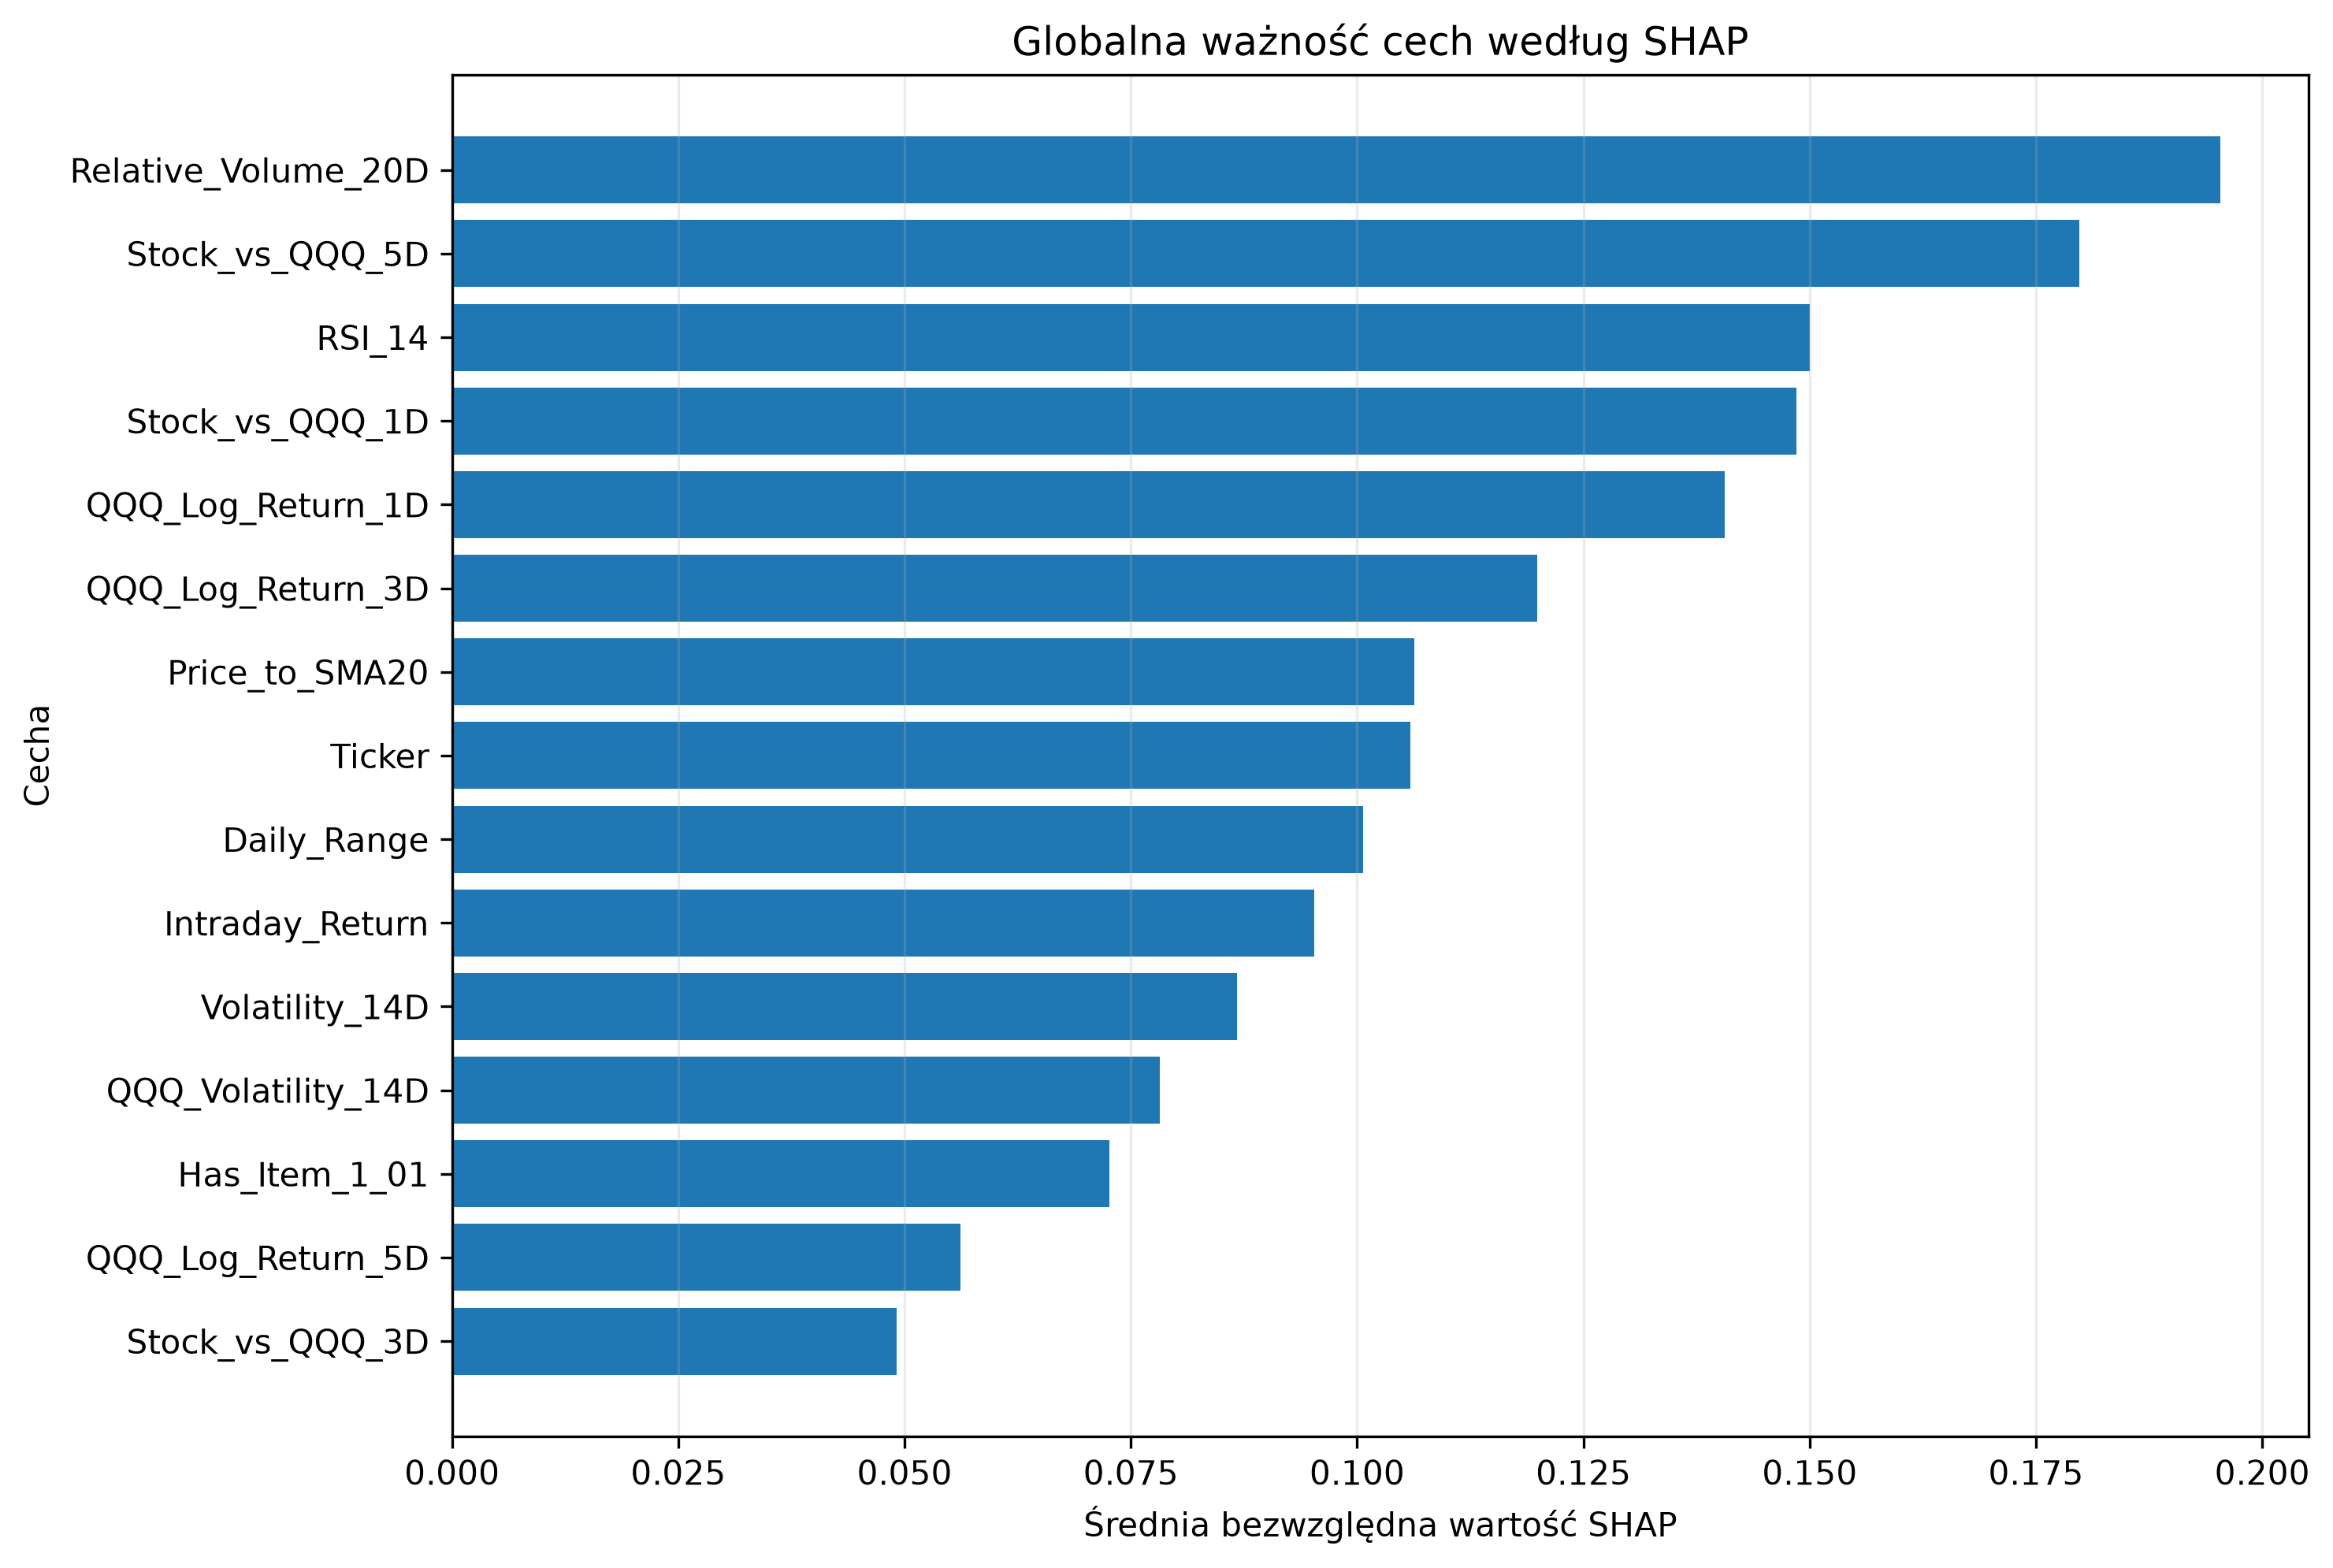

Values plotted in this chart, from the file beside it:
Feature, Mean_Abs_SHAP, Mean_SHAP, Std_SHAP, Positive_Share, Negative_Share, Rank
Relative_Volume_20D, 0.1953, -0.006449, 0.2558, 0.56, 0.44, 1
Stock_vs_QQQ_5D, 0.1798, -0.02708, 0.2366, 0.4267, 0.5733, 2
RSI_14, 0.15, 0.02609, 0.1963, 0.52, 0.48, 3
Stock_vs_QQQ_1D, 0.1486, 0.01655, 0.1831, 0.5733, 0.4267, 4
QQQ_Log_Return_1D, 0.1406, -0.05483, 0.1748, 0.2267, 0.7733, 5
QQQ_Log_Return_3D, 0.1199, -0.01585, 0.1322, 0.3867, 0.6133, 6
Price_to_SMA20, 0.1063, -0.007202, 0.177, 0.32, 0.68, 7
Ticker, 0.1059, 0.0009295, 0.1391, 0.4867, 0.5133, 8
Daily_Range, 0.1006, 0.005298, 0.1194, 0.6867, 0.3133, 9
Intraday_Return, 0.09528, 0.01344, 0.1178, 0.64, 0.36, 10
Volatility_14D, 0.08673, 0.01217, 0.09924, 0.5067, 0.4933, 11
QQQ_Volatility_14D, 0.07823, -0.03687, 0.08545, 0.3067, 0.6933, 12
Has_Item_1_01, 0.07258, 0.009056, 0.1549, 0.1867, 0.8133, 13
QQQ_Log_Return_5D, 0.05617, -0.009439, 0.09001, 0.44, 0.56, 14
Stock_vs_QQQ_3D, 0.04908, -0.009511, 0.05921, 0.34, 0.66, 15
Has_EX99, 0.04038, 0.005243, 0.04493, 0.4533, 0.5467, 16
Has_Item_7_01, 0.02505, -0.004875, 0.0389, 0.1467, 0.8533, 17
Has_Item_2_02, 0.02411, 0.005781, 0.02611, 0.6733, 0.3267, 18
Has_Event_Earnings, 0.01876, 0.001246, 0.02034, 0.54, 0.46, 19
Has_Item_5_03, 0.01815, -0.001559, 0.04883, 0.03333, 0.9667, 20
Has_Event_Guidance, 0.01788, -0.002373, 0.03602, 0.38, 0.62, 21
Has_Item_5_02, 0.01163, 0.001963, 0.01551, 0.5133, 0.4867, 22
Has_Item_5_07, 0.0109, 0.0001477, 0.02226, 0.78, 0.22, 23
Has_Event_Buyback, 0.005475, 0.001084, 0.01265, 0.3533, 0.6467, 24
Has_Item_8_01, 0.003075, 0.000462, 0.004747, 0.6667, 0.3333, 25
Has_Item_2_03, 0.002523, -0.0009035, 0.00745, 0.2267, 0.7733, 26
Has_Item_1_02, 0.0006022, 0.0001352, 0.002661, 0.08667, 0.9133, 27
Has_Item_2_01, 0.0, 0.0, 0.0, 0.0, 0.0, 28
